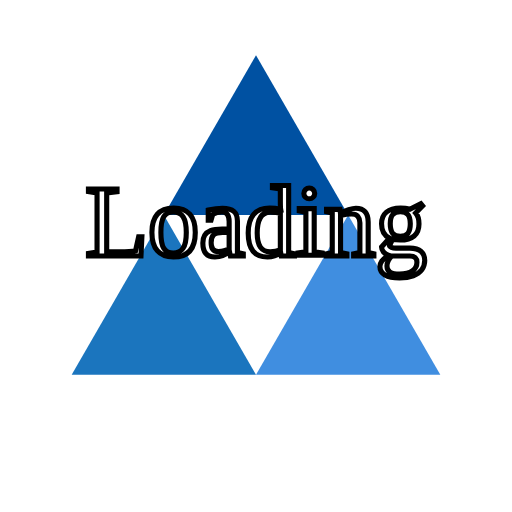
t = 0.00 s
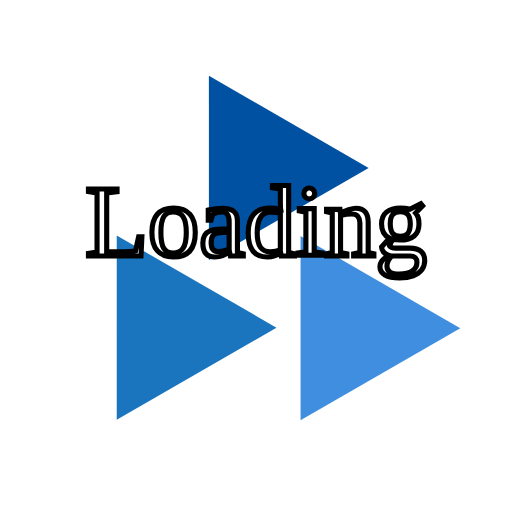
t = 0.90 s
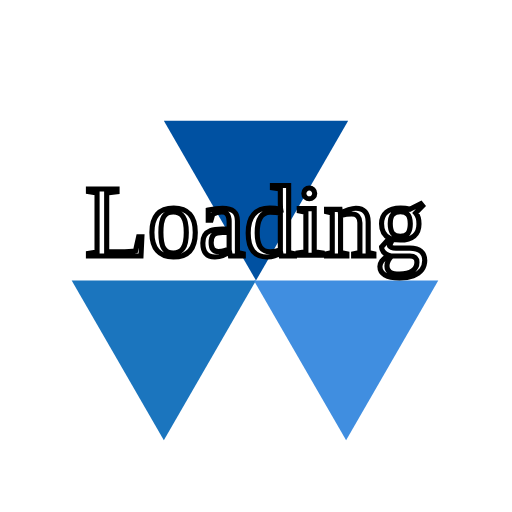
t = 1.80 s
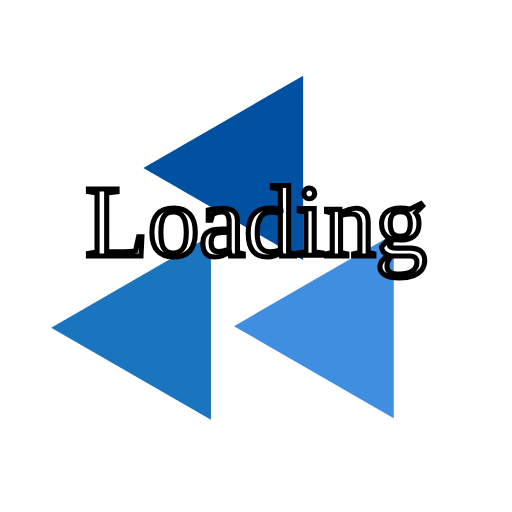
t = 2.70 s

The animated SVG that drew these frames (rendered in a browser with its animation timeline set to each time). Animation: 3 SMIL elements (animateTransform=3); one cycle of 3.60 s, repeats indefinitely.

<svg width="100%" height="100%" xmlns="http://www.w3.org/2000/svg" viewBox="0 0 100 100" preserveAspectRatio="xMidYMid"
     class="lds-triangles">
    <g transform="translate(50,42)">
        <g transform="scale(0.8)">
            <g transform="translate(-50,-50)">
                <polygon ng-attr-fill="{{config.c1}}" points="72.5,50 50,11 27.5,50 50,50" fill="#0051a2">
                    <animateTransform attributeName="transform" type="rotate" calcMode="linear"
                                      values="0 50 38.5;360 50 38.5" keyTimes="0;1" dur="3.6s" begin="0s"
                                      repeatCount="indefinite"></animateTransform>
                </polygon>
                <polygon ng-attr-fill="{{config.c2}}" points="5,89 50,89 27.5,50" fill="#1b75be">
                    <animateTransform attributeName="transform" type="rotate" calcMode="linear"
                                      values="0 27.5 77.5;360 27.5 77.5" keyTimes="0;1" dur="3.6s" begin="0s"
                                      repeatCount="indefinite"></animateTransform>
                </polygon>
                <polygon ng-attr-fill="{{config.c3}}" points="72.5,50 50,89 95,89" fill="#408ee0">
                    <animateTransform attributeName="transform" type="rotate" calcMode="linear"
                                      values="0 72.5 77.5;360 72 77.5" keyTimes="0;1" dur="3.6s" begin="0s"
                                      repeatCount="indefinite"></animateTransform>
                </polygon>
            </g>
        </g>
    </g>
    <text x="50" y="50" fill="white" stroke="black" text-anchor="middle" alignement-baseline="middle" font-family="Verdana" font-size="20">
    Loading
    </text>
</svg>
